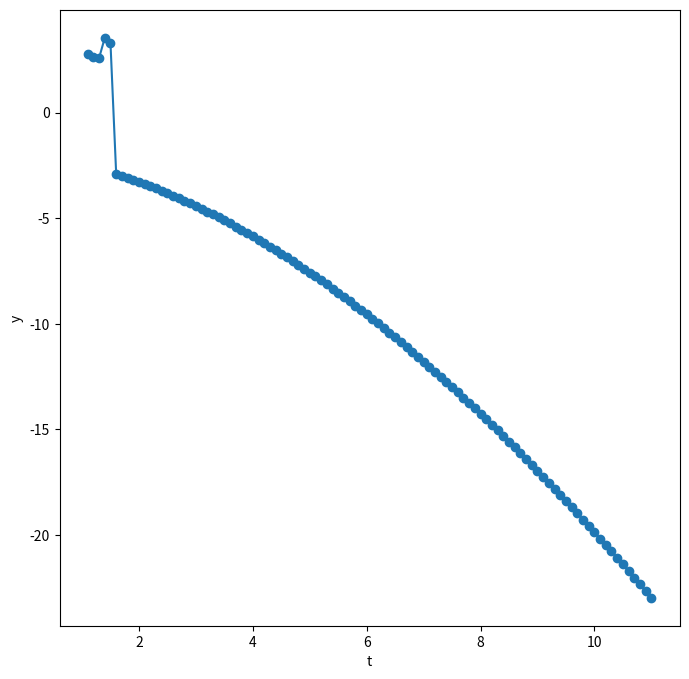

The matplotlib source for this figure:
#Runge Kutta Method
import numpy as np
import matplotlib.pyplot as plt
import math

t0 = 1
y0 = 3
t_spacing = 0.1
n = 100
t_sol = []
y_sol = []

def model(t, y):
    dydt =  (t*t-y)/(y-2*t)
    return dydt

def methd(t,y):
    m1 = model(t,y)
    m2 = model(t + t_spacing/2, y + t_spacing * m1/2)
    m3 = model(t + t_spacing/2, y + t_spacing * m2/2)
    m4 = model(t + t_spacing, y + t_spacing * m3)
    print(m1)
    y += t_spacing*(m1+2*m2+2*m3+m4)/6
    t += t_spacing
    return [t,y]

i = 0
y = y0
t = t0
y_max = y0
y_min = y0
while i < n :
    #init values
    result = methd(t,y)
    t = result[0]
    y = result[1]
    y_sol.append(y)
    t_sol.append(t)
    if(y > y_max):
        y_max = y
    if(y < y_max):
        y_max = y

    print("t,Y",result)
    i += 1

#print(t_sol, y_sol)
fig = plt.figure(figsize=(8, 8))
plt.scatter( t_sol,y_sol)
plt.plot(t_sol, y_sol)
#plt.xlim(t0 - 5, t0+t_spacing*n + 5)
#plt.ylim(y_min - 5, y_max + 5)
plt.xlabel('t')
plt.ylabel('y')
plt.show()